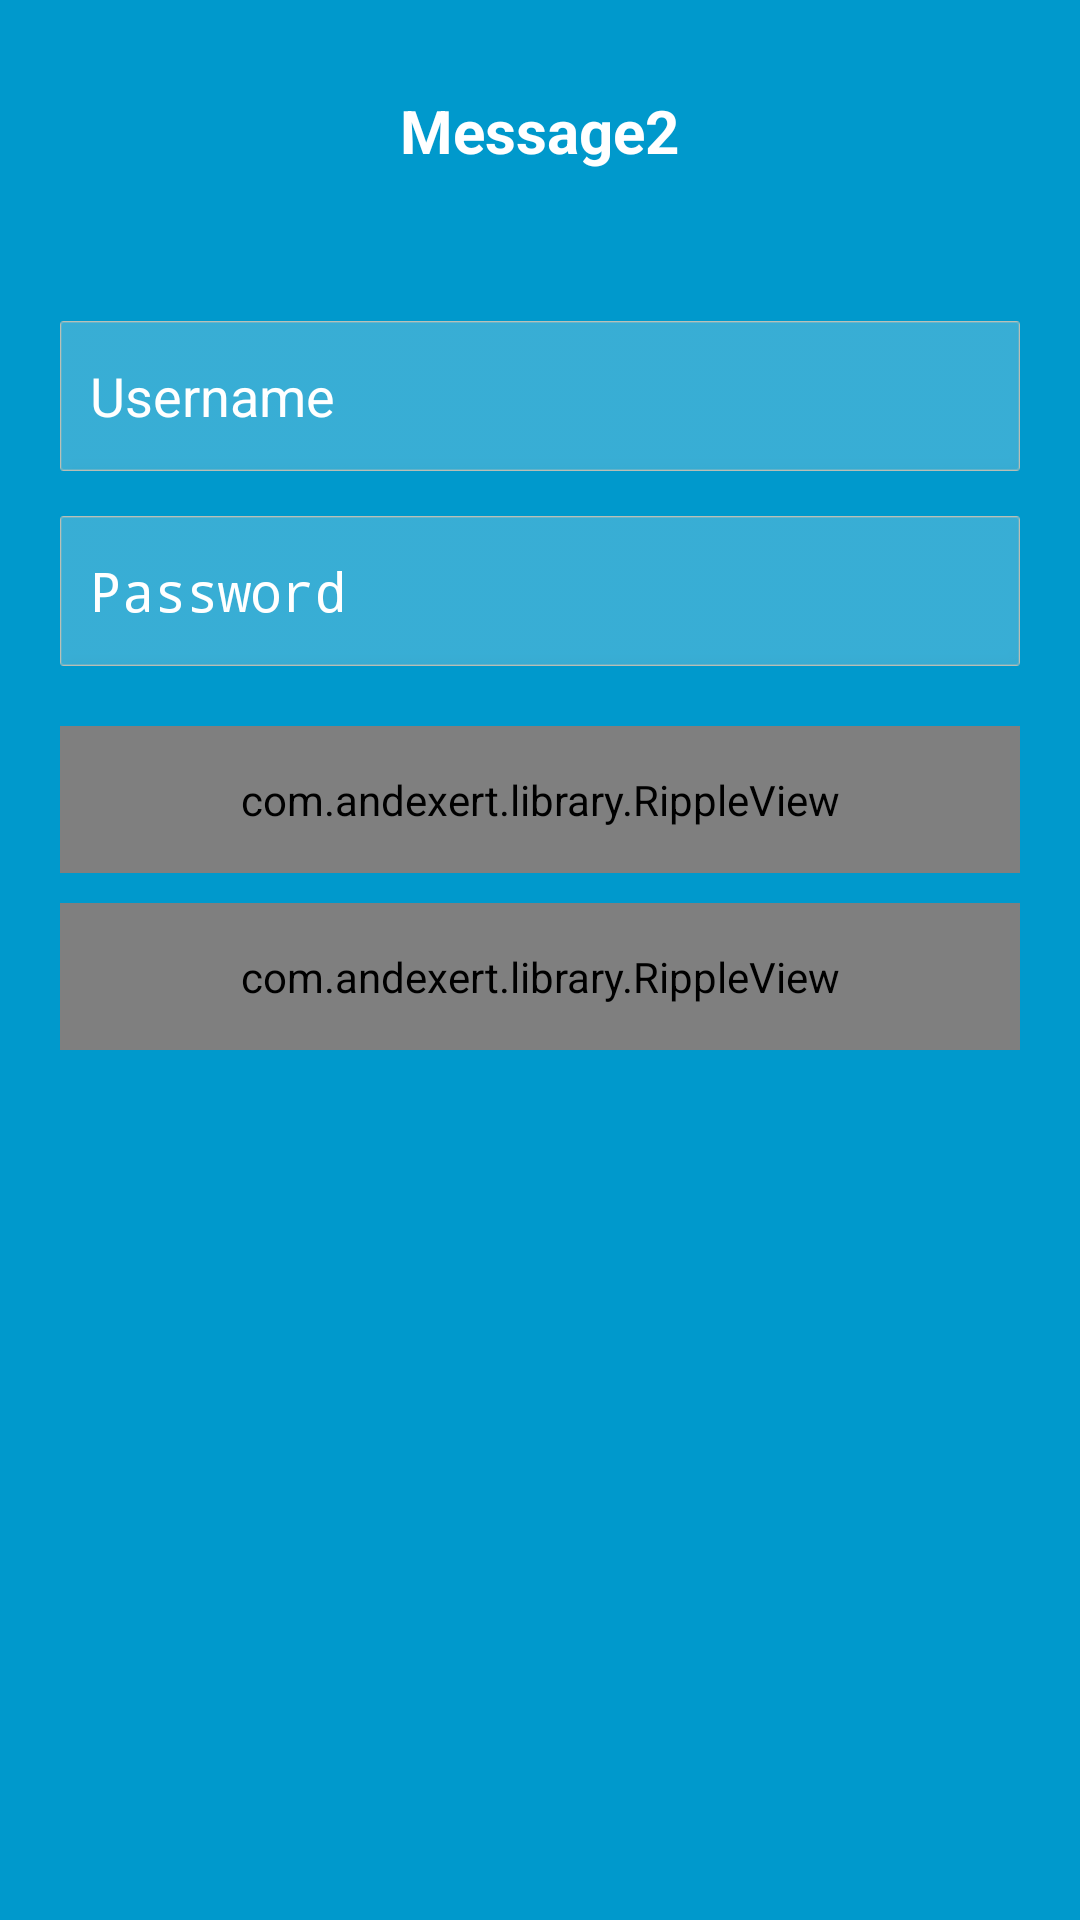

This screen was rendered from an Android layout file. Write that file and the resources it references.
<!-- AndroidManifest.xml: activity theme AppTheme.NoActionBar -->
<!-- res/layout/activity_login.xml -->
<RelativeLayout xmlns:android="http://schemas.android.com/apk/res/android"
    android:layout_width="match_parent"
    xmlns:ripple="http://schemas.android.com/apk/res-auto"
    android:layout_height="match_parent"
    android:background="@color/holo_blue_dark">


    <RelativeLayout
        android:layout_width="match_parent"
        android:layout_height="wrap_content"
        android:layout_marginRight="20dp"
        android:layout_marginLeft="20dp"
        android:layout_marginTop="30dp"
        android:layout_gravity="center_horizontal"
        android:layout_alignParentTop="true" >

        <TextView
            android:id="@+id/tv_Heading"
            android:text="Message2"
            android:layout_centerHorizontal="true"
            android:textColor="@color/white"
            android:textSize="20sp"
            android:textStyle="bold"
            android:layout_width="wrap_content"
            android:layout_height="wrap_content"
            android:visibility="visible"/>

        <EditText
            android:layout_below="@+id/tv_Heading"
            android:layout_marginTop="50dp"
            android:id="@+id/userHint"
            android:layout_width="match_parent"
            android:layout_height="50dp"
            android:hint="Username"
            android:textColorHint="@color/white"
            android:textColor="@color/white"
            android:background="@drawable/et_bg"
            android:layout_marginBottom="10dp"
            android:singleLine="true"
            android:paddingLeft="10dp"
            android:ellipsize="end" />


        <EditText
            android:id="@+id/passwordHint"
            android:layout_below="@+id/userHint"
            android:layout_width="match_parent"
            android:layout_height="50dp"
            android:hint="Password"
            android:textColorHint="@color/white"
            android:textColor="@color/white"
            android:background="@drawable/et_bg"
            android:layout_marginTop="5dp"
            android:singleLine="true"
            android:inputType="textPassword"
            android:paddingLeft="10dp"
            android:ellipsize="end" />


        <com.andexert.library.RippleView
            android:id="@+id/buttonLog"
            android:layout_width="match_parent"
            android:layout_height="wrap_content"
            android:gravity="center"
            android:padding="15dp"
            android:layout_marginTop="20dp"
            android:layout_below="@+id/passwordHint"
            android:background="@color/white"
            ripple:rv_color="@color/action_bar_color"
            ripple:rv_type="rectangle"
            ripple:rv_zoom="true">


            <TextView
                android:layout_width="match_parent"
                android:layout_height="wrap_content"
                android:gravity="center"
                android:text="LOGIN"
                android:textSize="15sp"
                android:textColor="@color/holo_blue_dark" />
        </com.andexert.library.RippleView>

        <com.andexert.library.RippleView
            android:id="@+id/rv_Register"
            android:layout_width="match_parent"
            android:layout_height="wrap_content"
            android:gravity="center"
            android:padding="15dp"
            android:layout_marginTop="10dp"
            android:layout_marginBottom="50dp"
            android:layout_below="@+id/buttonLog"
            android:background="@color/white"
            ripple:rv_color="@color/action_bar_color"
            ripple:rv_type="rectangle"
            ripple:rv_zoom="true">


            <TextView
                android:id="@+id/buttonReg"
                android:layout_width="match_parent"
                android:layout_height="wrap_content"
                android:gravity="center"
                android:text="SIGNUP"
                android:textSize="15sp"
                android:textColor="@color/holo_blue_dark" />
        </com.andexert.library.RippleView>

    </RelativeLayout>

</RelativeLayout>
<!-- resources referenced by this layout -->
<resources>
  <color name="action_bar_color">#23b7e5</color>
  <color name="holo_blue_dark">#ff0099cc</color>
  <color name="white">#ffffff</color>
  <!-- drawable et_bg: png bitmap (drawable, 1739 bytes) -->
  <style name="AppTheme.NoActionBar" parent="Theme.AppCompat.Light.NoActionBar">
          
      </style>
</resources>
